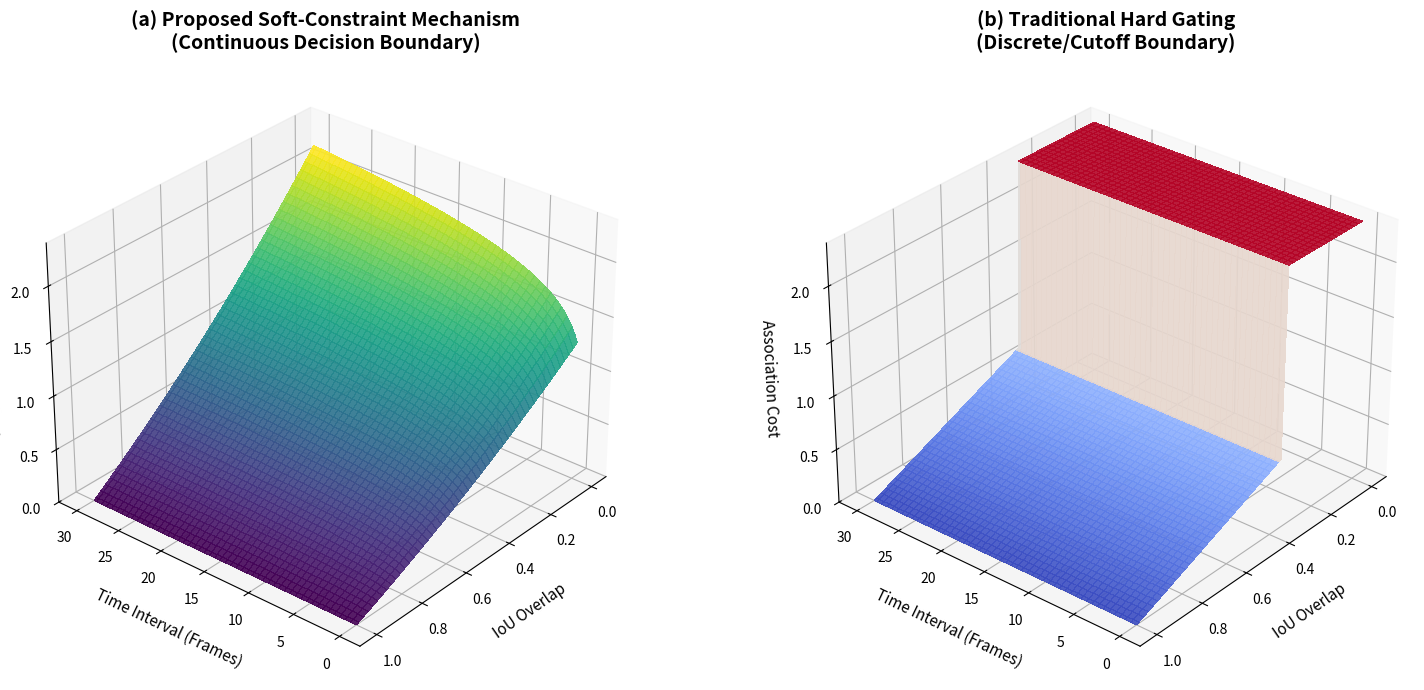

Recreate this plot in Python.
import numpy as np
import matplotlib.pyplot as plt
from matplotlib import cm

def plot_cost_surfaces():
    # 1. 数据准备
    # X轴: IoU Overlap (从 0 到 1)
    iou = np.linspace(0, 1, 100)
    # Y轴: Time Interval (从 0 到 30 帧)
    time_interval = np.linspace(0, 30, 100)
    X_iou, Y_time = np.meshgrid(iou, time_interval)

    # 2. 参数设置 (基于 matching_soft+oip+tcr_v1.py 的默认值)
    lambda_occ = 0.25  # 对应源码中的 alpha (Soft-OIP 权重)
    alpha_tcr = 0.20  # 对应源码中的 beta (Soft-TCR 权重)
    iou_threshold = 0.35  # 对应源码中的 trig_iou (作为硬截断对比的阈值)

    # 3. Soft-Constraint Cost (软约束代价计算)
    # 基础代价: 假设为 IoU Distance (1 - IoU)
    C_base = 1 - X_iou
    # Soft-OIP: 随 IoU 减小呈指数增长
    P_occ = np.exp(lambda_occ * (1 - X_iou))
    # Soft-TCR: 随时间增加呈对数增长
    W_time = 1 + alpha_tcr * np.log(1 + Y_time)
    # 最终软代价
    Z_soft = C_base * P_occ * W_time

    # 4. Hard Gating Cost (硬阈值代价计算)
    # 初始化为基础代价
    Z_hard = 1 - X_iou
    # 模拟“硬截断”: IoU < 阈值时，代价设为一个极大值 (模拟无穷大)
    high_cost_value = np.max(Z_soft) * 1.1 # 设为比软代价最大值稍高，方便视觉对比
    Z_hard[X_iou < iou_threshold] = high_cost_value

    # 5. 绘图
    fig = plt.figure(figsize=(16, 7))

    # --- 子图 1: Soft Constraints ---
    ax1 = fig.add_subplot(1, 2, 1, projection='3d')
    surf1 = ax1.plot_surface(X_iou, Y_time, Z_soft, cmap='viridis',
                           linewidth=0, antialiased=False, alpha=0.9)
    # 标签与美化
    ax1.set_title('(a) Proposed Soft-Constraint Mechanism\n(Continuous Decision Boundary)', fontsize=14, pad=10, weight='bold')
    ax1.set_xlabel('IoU Overlap', fontsize=11, labelpad=10)
    ax1.set_ylabel('Time Interval (Frames)', fontsize=11, labelpad=10)
    ax1.set_zlabel('Association Cost', fontsize=11, labelpad=5)
    ax1.set_zlim(0, high_cost_value)
    ax1.view_init(elev=30, azim=220) # 调整视角以获得最佳观察效果
    ax1.invert_xaxis() # 反转 X 轴，让 IoU 从 1 到 0 变化更符合直觉（Cost 升高）

    # --- 子图 2: Hard Gating ---
    ax2 = fig.add_subplot(1, 2, 2, projection='3d')
    surf2 = ax2.plot_surface(X_iou, Y_time, Z_hard, cmap='coolwarm',
                           linewidth=0, antialiased=False, alpha=0.9)
    # 标签与美化
    ax2.set_title('(b) Traditional Hard Gating\n(Discrete/Cutoff Boundary)', fontsize=14, pad=10, weight='bold')
    ax2.set_xlabel('IoU Overlap', fontsize=11, labelpad=10)
    ax2.set_ylabel('Time Interval (Frames)', fontsize=11, labelpad=10)
    ax2.set_zlabel('Association Cost', fontsize=11, labelpad=5)
    ax2.set_zlim(0, high_cost_value)
    ax2.view_init(elev=30, azim=220)
    ax2.invert_xaxis()

    plt.tight_layout()
    plt.savefig('Cost_Surface_Comparison.png', dpi=300)
    plt.show()

if __name__ == "__main__":
    plot_cost_surfaces()
